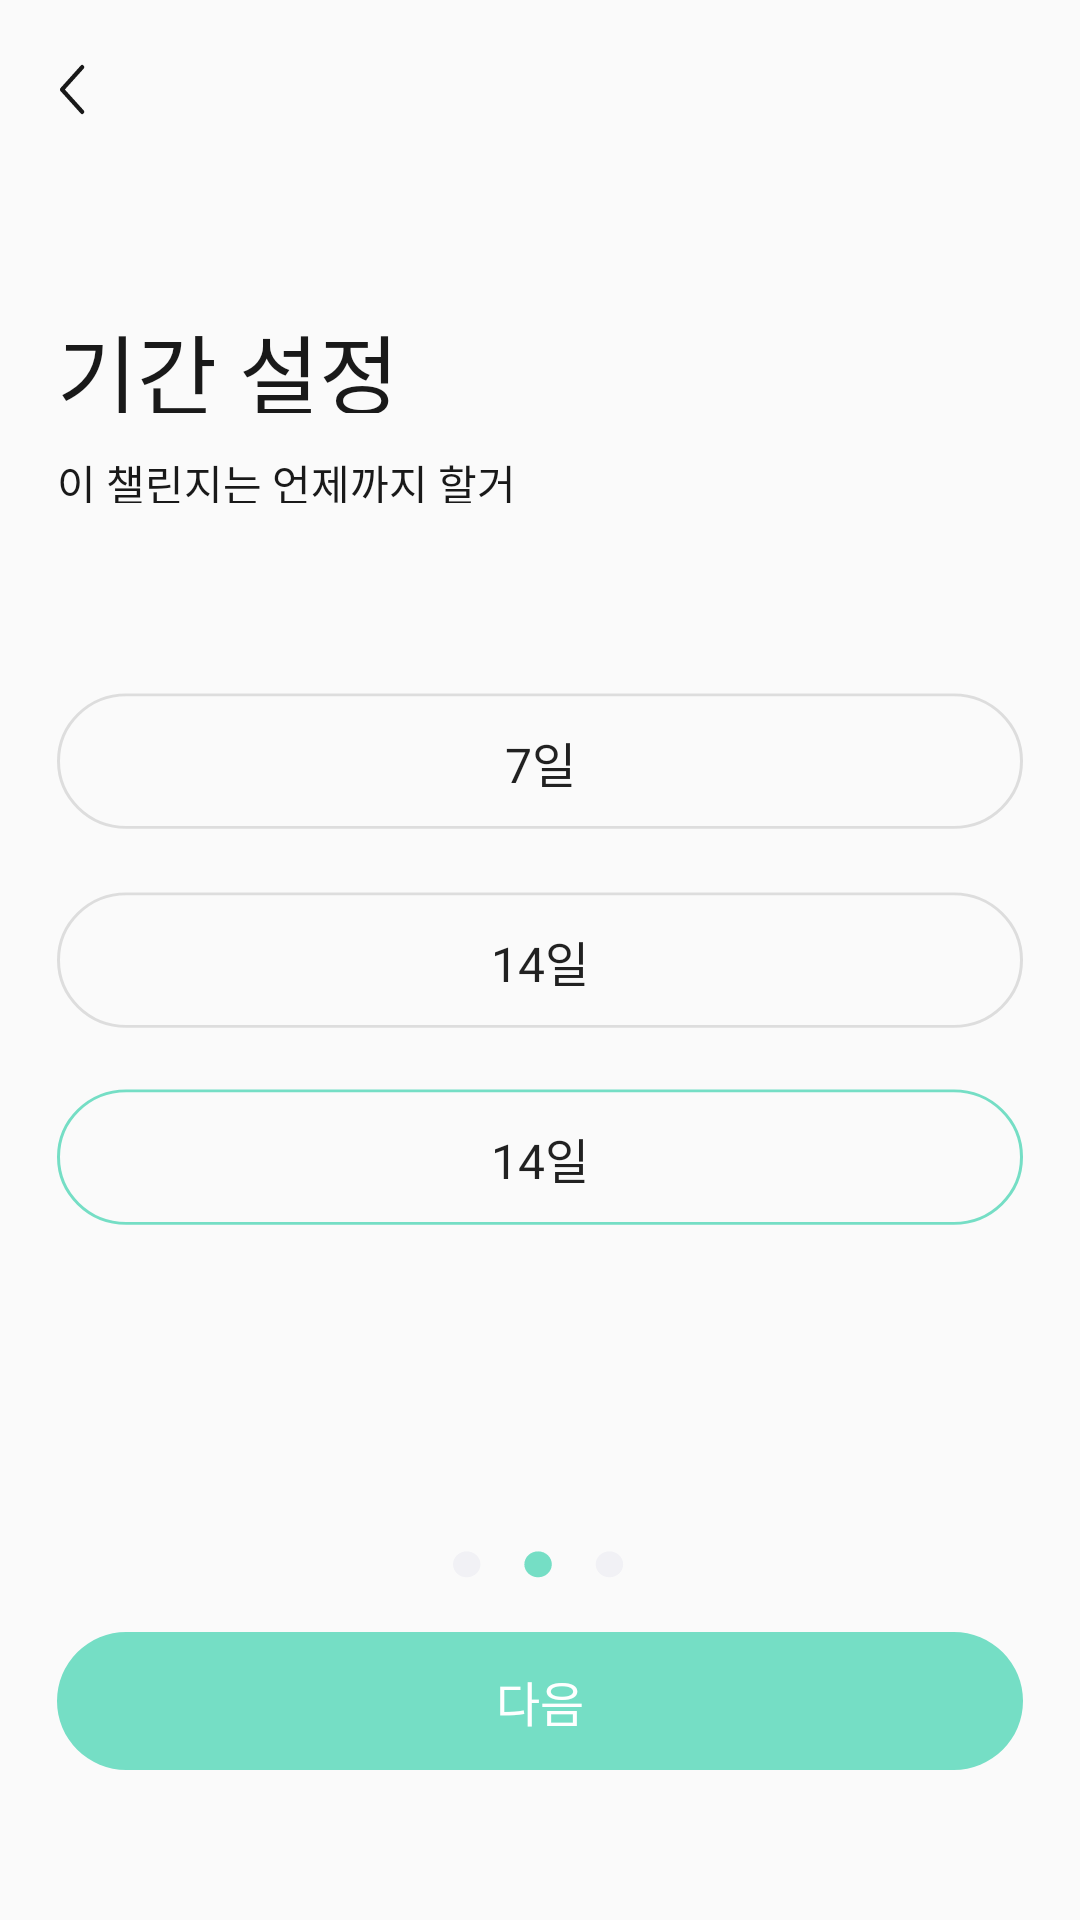

Write the Android layout XML for this screen, with the resource values it uses.
<!-- AndroidManifest.xml: application theme AppTheme -->
<!-- res/layout/challange_sleep2.xml -->
<?xml version="1.0" encoding="utf-8"?>
<RelativeLayout xmlns:android="http://schemas.android.com/apk/res/android"
    android:layout_width="match_parent"
    android:layout_height="match_parent">
    <Button
        android:layout_width="8.48dp"
        android:layout_height="17dp"
        android:layout_alignParentLeft="true"
        android:layout_alignParentTop="true"
        android:layout_marginTop="21.4dp"
        android:layout_marginLeft="20dp"
        android:background="@drawable/ic_back"
        />

    <TextView
        android:layout_width="114dp"
        android:layout_height="35dp"
        android:text="기간 설정"
        android:layout_alignParentTop="true"
        android:layout_alignParentLeft="true"
        android:layout_marginTop="102.6dp"
        android:layout_marginLeft="19dp"
        android:textSize="29dp"
        android:fontFamily="@font/neo_bold"
        android:textColor="#191919"
        android:includeFontPadding="false"
        />
    <TextView
        android:layout_width="171dp"
        android:layout_height="17dp"
        android:text="이 챌린지는 언제까지 할거야?"
        android:textColor="#191919"
        android:layout_alignParentTop="true"
        android:layout_alignParentLeft="true"
        android:layout_marginTop="150.5dp"
        android:layout_marginLeft="19dp"
        android:textSize="14dp"
        android:fontFamily="@font/neo_regular"
        android:includeFontPadding="false"
        />
    <Button
        android:layout_width="322dp"
        android:layout_height="46dp"
        android:layout_alignParentLeft="true"
        android:layout_alignParentTop="true"
        android:layout_marginTop="231dp"
        android:layout_marginLeft="19dp"
        android:text="7일"
        android:fontFamily="@font/neo_medium"
        android:textSize="16dp"
        android:background="@drawable/ic_nextbutton"
        />

    <Button
        android:layout_width="322dp"
        android:layout_height="46dp"
        android:layout_alignParentLeft="true"
        android:layout_alignParentTop="true"
        android:layout_marginTop="297.3dp"
        android:layout_marginLeft="19dp"
        android:text="14일"
        android:fontFamily="@font/neo_medium"
        android:textSize="16dp"
        android:background="@drawable/ic_nextbutton"
        />

    <Button
        android:layout_width="322dp"
        android:layout_height="46dp"
        android:layout_alignParentLeft="true"
        android:layout_alignParentTop="true"
        android:layout_marginTop="363dp"
        android:layout_marginLeft="19dp"
        android:text="14일"
        android:fontFamily="@font/neo_medium"
        android:textSize="16dp"
        android:background="@drawable/checked_green_button"

        />

    <ImageView
        android:layout_width="57.38dp"
        android:layout_height="9.26dp"
        android:layout_alignParentTop="true"
        android:layout_alignParentLeft="true"
        android:layout_marginTop="517dp"
        android:layout_marginLeft="151dp"
        android:background="@drawable/dor2_2"
        />


    <Button
        android:layout_width="322dp"
        android:layout_height="46dp"
        android:text="다음"
        android:layout_alignParentTop="true"
        android:layout_alignParentLeft="true"
        android:layout_marginLeft="19dp"
        android:layout_marginTop="544dp"
        android:background="@drawable/ic_greenbutton"
        android:textColor="#FFFFFF"
        android:fontFamily="@font/neo_medium"
        android:textSize="16dp"
        />

</RelativeLayout>
<!-- resources referenced by this layout -->
<resources>
  <!-- drawable checked_green_button (drawable) -->
  <vector xmlns:android="http://schemas.android.com/apk/res/android"
      android:width="322dp"
      android:height="47dp"
      android:viewportWidth="322"
      android:viewportHeight="47">
      <path
          android:strokeWidth="1"
          android:pathData="M23.066,0.633H298.934C311.397,0.633 321.5,10.736 321.5,23.199C321.5,35.662 311.397,45.766 298.934,45.766H23.066C10.603,45.766 0.5,35.663 0.5,23.2C0.5,10.737 10.603,0.633 23.066,0.633Z"
          android:fillColor="#00000000"
          android:strokeColor="#75DEC5"/>
  </vector>
  <!-- drawable dor2_2 (drawable) -->
  <vector xmlns:android="http://schemas.android.com/apk/res/android"
      android:width="58dp"
      android:height="10dp"
      android:viewportWidth="58"
      android:viewportHeight="10">
      <path
          android:pathData="M4.631,9.3929C7.1886,9.3929 9.262,7.3195 9.262,4.7619C9.262,2.2042 7.1886,0.1309 4.631,0.1309C2.0734,0.1309 0,2.2042 0,4.7619C0,7.3195 2.0734,9.3929 4.631,9.3929Z"
          android:fillColor="#F1F1F5"/>
      <path
          android:pathData="M28.69,9.3929C31.2476,9.3929 33.321,7.3195 33.321,4.7619C33.321,2.2042 31.2476,0.1309 28.69,0.1309C26.1323,0.1309 24.059,2.2042 24.059,4.7619C24.059,7.3195 26.1323,9.3929 28.69,9.3929Z"
          android:fillColor="#75DEC5"/>
      <path
          android:pathData="M52.7479,9.3929C55.3056,9.3929 57.3789,7.3195 57.3789,4.7619C57.3789,2.2042 55.3056,0.1309 52.7479,0.1309C50.1903,0.1309 48.1169,2.2042 48.1169,4.7619C48.1169,7.3195 50.1903,9.3929 52.7479,9.3929Z"
          android:fillColor="#F1F1F5"/>
  </vector>
  <!-- drawable ic_back (drawable) -->
  <vector xmlns:android="http://schemas.android.com/apk/res/android"
      android:width="10.528dp"
      android:height="19.356dp"
      android:viewportWidth="10.528"
      android:viewportHeight="19.356">
    <path
        android:pathData="M9.326,1.202 L0.85,9.693l8.476,8.461"
        android:strokeLineJoin="round"
        android:strokeWidth="1.7"
        android:fillColor="#00000000"
        android:strokeColor="#191919"
        android:strokeLineCap="round"/>
  </vector>
  <!-- drawable ic_greenbutton (drawable) -->
  <vector xmlns:android="http://schemas.android.com/apk/res/android"
      android:width="322dp"
      android:height="46.133dp"
      android:viewportWidth="322"
      android:viewportHeight="46.133">
      <path
          android:pathData="M23.066,0L298.934,0A23.066,23.066 0,0 1,322 23.066L322,23.067A23.066,23.066 0,0 1,298.934 46.133L23.066,46.133A23.066,23.066 0,0 1,0 23.067L0,23.066A23.066,23.066 0,0 1,23.066 0z"
          android:fillColor="#75DEC5"/>
  </vector>
  <!-- drawable ic_nextbutton (drawable) -->
  <vector xmlns:android="http://schemas.android.com/apk/res/android"
      android:width="322dp"
      android:height="47dp"
      android:viewportWidth="322"
      android:viewportHeight="47">
    <path
        android:strokeWidth="1"
        android:pathData="M23.066,0.633H298.934C311.397,0.633 321.5,10.736 321.5,23.199C321.5,35.662 311.397,45.766 298.934,45.766H23.066C10.603,45.766 0.5,35.663 0.5,23.2C0.5,10.737 10.603,0.633 23.066,0.633Z"
        android:fillColor="#00000000"
        android:strokeColor="#DDDDDD"/>
  </vector>
  <style name="AppTheme" parent="Theme.AppCompat.Light.NoActionBar">
          
          <item name="colorPrimary">@color/colorPrimary</item>
          <item name="colorPrimaryDark">@color/colorPrimaryDark</item>
          <item name="colorAccent">@color/colorAccent</item>
          <item name="android:textSize">40dp</item>
      </style>
  <color name="colorPrimary">#008577</color>
  <color name="colorPrimaryDark">#00574B</color>
  <color name="colorAccent">#D81B60</color>
</resources>
